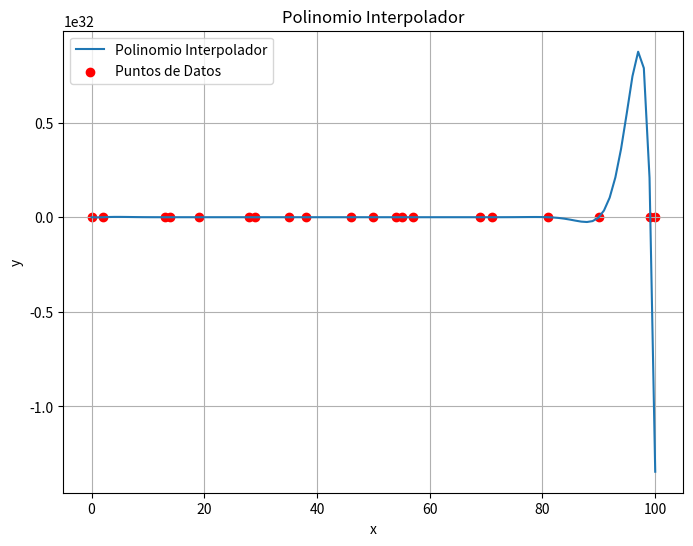

Write the Python code that produced this figure.
import numpy as np
import warnings
import math
import matplotlib.pyplot as plt
import sympy as sp
from sympy import simplify, symbols, degree, degree_list
from decimal import Decimal, ROUND_DOWN
from tabulate import tabulate
import copy

# Ignorar advertencias de numpy
warnings.simplefilter(action='ignore', category=FutureWarning)
# Establecer opciones de alineación
options = {"floatfmt": ".0f", "stralign": "center"}


def generar_pares_aleatorios():
    """
    Genera 20 pares de números aleatorios en el rango de 0 a 100 inclusive.
    :return:
    """
    pares = []
    x_set = set()  # Conjunto para almacenar las coordenadas x generadas

    while len(pares) < 20:
        x = np.random.randint(0, 101)  # Generar x en el rango de 0 a 100 inclusive
        y = np.random.randint(0, 101)  # Generar y en el rango de 0 a 100 inclusive

        # Verificar si ya se generó un par con la misma coordenada x
        if x not in x_set:
            x_set.add(x)  # Agregar la coordenada x al conjunto
            pares.append((x, y))  # Agregar el par (x, y) a la lista de pares

    return pares


def ordenar_pares(pares):
    """
    Ordena los pares de menor a mayor por la coordenada x y en caso de empate por la coordenada y.
    :param pares:
    :return:
    """
    paresOrdenados = copy.copy(pares)
    # Ordenar primero por X y después por Y
    paresOrdenados.sort(key=lambda x: (x[0], x[1]))
    return paresOrdenados


def invertir_pares(pares):
    """
    Ordena los pares de mayor a menor por la coordenada x y en caso de empate por la coordenada y.
    :param pares: Lista de pares de coordenadas (x, y).
    :return: Lista ordenada de pares de coordenadas.
    """
    paresInvertidos = copy.copy(pares)
    paresInvertidos.sort(key=lambda x: (-x[0], x[1]))
    return paresInvertidos


def calcular_diferencias_divididas(x, y):
    """
    Calcula las diferencias divididas de Newton.
    :param x:
    :param y:
    :return:
    """
    n = len(x)
    diferencias = [y[0]]
    for j in range(1, n):
        diferencias.append((y[j] - y[j - 1]) / (x[j] - x[j - 1]))

        for i in range(j - 1, 0, -1):
            diferencias[i] = (diferencias[i] - diferencias[i - 1]) / (x[j] - x[j - 1])

    return diferencias


def calcular_coeficientes(x, y):
    """
    Calcula los coeficientes del polinomio interpolador.
    :param x:
    :param y:
    :return:
    """
    diferencias = calcular_diferencias_divididas(x, y)
    coeficientes = [diferencias[0]]
    for i in range(1, len(diferencias)):
        coeficientes.append(diferencias[i])
    return coeficientes


def calcular_polinomio_interpolador(puntos):
    """
    Calcula el polinomio interpolador de Newton.
    :param puntos:
    :return:
    """
    x = [p[0] for p in puntos]
    y = [p[1] for p in puntos]
    coeficientes = calcular_coeficientes(x, y)
    n = len(coeficientes)
    polinomio = f"{coeficientes[0]:.6f}"
    for i in range(1, n):
        polinomio += f" + {coeficientes[i]:.6f}"
        for j in range(i):
            polinomio += f" * (x - {x[j]})"
    return simplify(polinomio)


def obtener_grado_polinomio(polinomio):
    grado = degree(polinomio)
    return grado


def graficar_polinomios_interpoladores(polinomio, puntos):
    """
    Grafica el polinomio interpolador junto con los puntos de datos.
    :param polinomio:
    :param puntos:
    """
    import numpy as np
    import matplotlib.pyplot as plt

    x = np.array([p[0] for p in puntos])
    y = np.array([p[1] for p in puntos])

    # Obtener valores únicos de x y encontrar límites mínimo y máximo
    unique_x = np.unique(x)
    x_min, x_max = np.min(unique_x), np.max(unique_x)
    unique_y = np.unique(y)
    y_min, y_max = np.min(unique_y), np.max(unique_y)

    # Generar puntos para graficar el polinomio
    x_grafico = np.linspace(x_min, x_max, 100)
    eval_polinomio = sp.lambdify(sp.symbols('x'), polinomio)
    y_grafico = eval_polinomio(x_grafico)

    plt.figure(figsize=(8, 6))
    plt.plot(x_grafico, y_grafico, label='Polinomio Interpolador')
    plt.scatter(x, y, color='red', label='Puntos de Datos')
    plt.xlabel('x')
    plt.ylabel('y')
    plt.title('Polinomio Interpolador')
    plt.legend()
    plt.grid(True)
    plt.show()


def formateo_impresion(polinomio, pares):
    print(tabulate(pares, headers=["x", "y"], tablefmt="fancy_grid"))  # Imprimir pares en forma de tabla
    print("Grado Polinomio:")
    print(obtener_grado_polinomio(polinomio))
    print("Polinomio Interpolador:")
    print(polinomio)


def main():
    """
    Función principal.
    """
    # Presentación del TP
    print("Métodos Numéricos: TP Polinomio Interpolador")
    print("Integrantes:")
    print("    - Venturini, Tomás")
    print("    - Narvaez, Agustín")
    # * Genero números aleatorios
    pares_desordenados = generar_pares_aleatorios()

    # * Ordeno los pares y los muestro, calculo el polinomio y lo muestro
    pares_ordenados = ordenar_pares(pares_desordenados)
    polinomio = calcular_polinomio_interpolador(pares_ordenados)
    formateo_impresion(polinomio, pares_ordenados)

    # * Invierto los pares y los muestro, calculo el polinomio y lo muestro
    pares_invertidos = invertir_pares(pares_ordenados)
    polinomio_invertido = calcular_polinomio_interpolador(pares_invertidos)
    formateo_impresion(polinomio_invertido, pares_invertidos)

    # * Calculo el polinomio con pares desordenados, muestro su grado y lo grafico
    polinomio_desordenado = calcular_polinomio_interpolador(pares_desordenados)
    formateo_impresion(polinomio_desordenado, pares_desordenados)

    graficar_polinomios_interpoladores(polinomio, pares_ordenados)


if __name__ == "__main__":
    main()
